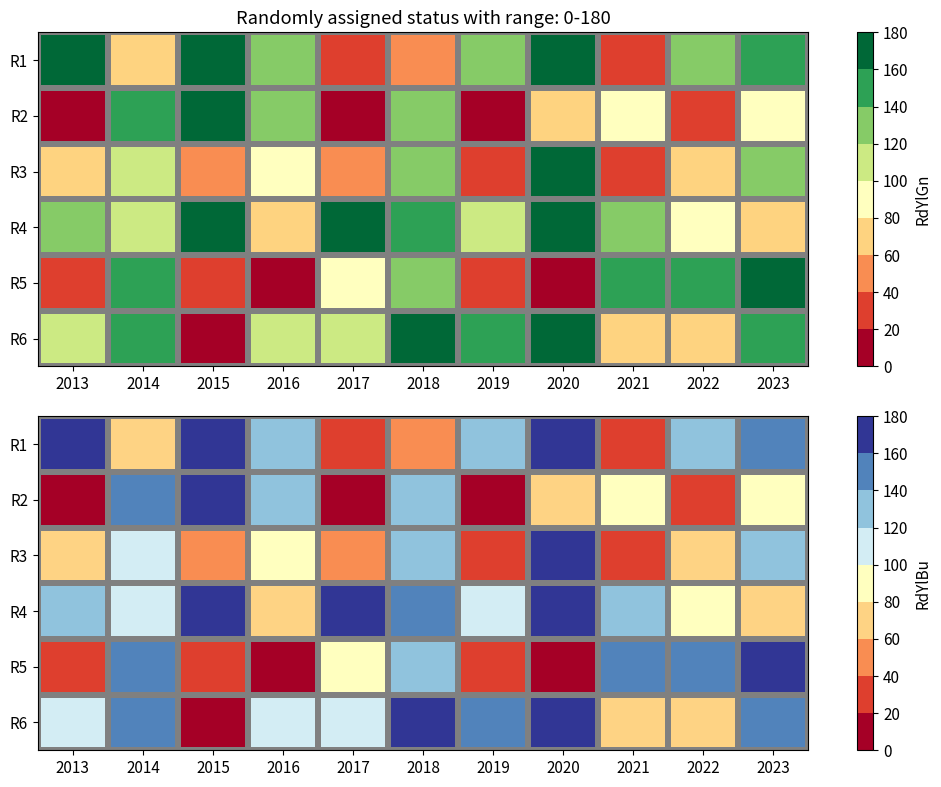

Write the Python code that produced this figure.
"""
This is an example to create a 'stoplight' plot

It'll make a figure with 2 subplots. 
They both have the same data, but use different cmaps. 
Here: 
x-axis = year 
y-axis = 'region' 1-6
c-axis = random value assigned between 0 - 180 (cmin - cmax)
 
"""
# imports
import numpy as np
import matplotlib.pyplot as plt
import matplotlib as mpl

'''
Generate random data which will be used to generate a "stoplight" plot
random numbers span cmin - cmax (0 - 180)
And we will be using 9 bins for the colorbar; 10 edges 
''' 
cmax = 180
cmin = 0 
numbins = 9 

# Create a random array and scale the array 
# This is the value behind each colored square 
# the dimensions here are (number regions, number years)
Cstack = np.random.rand(6, 11) 
Cstack = Cstack * cmax

# And assign some years (or whatever, these will be your x-values)
yr_list = [year for year in range(2013,2024)]
Y = np.ones(np.shape(Cstack))
YRstack = Y*yr_list
del Y

# A list of regions (or whatever, these will be your y-axis labels)
Rlist = {'R1','R2','R3','R4','R5','R6'}

# A lazy formation of y values. Here these rep regions 1-6
# We want to stack region 1 (R1) on the top (so we flipped it)
NC = np.shape(Cstack)[1] 
r = np.arange(1,7)
r = np.flipud(r)
r = r[:,np.newaxis]
Rstack = np.tile(r,(1,NC))
del r 

'''Plotting'''
# colorbar things: set your levels and assign a colormap
# original color bin request was 9, so we're just doing that here. 
levels = np.linspace(cmin,cmax,numbins+1) 
cmap_RYB = plt.get_cmap('RdYlBu', numbins)
cmap_RYG = plt.get_cmap('RdYlGn', numbins)

norm_RYB = mpl.colors.BoundaryNorm(levels, ncolors=cmap_RYB.N, clip=True)
norm_RYG = mpl.colors.BoundaryNorm(levels, ncolors=cmap_RYG.N, clip=True)

plt.close('all')
fs=11
plt.rc('font', size=fs)
height_of_image = 15 
width_of_image = 8 
fig1 = plt.figure(figsize=(height_of_image,width_of_image))
fig1.set_size_inches(height_of_image,width_of_image, forward=False)

axg = plt.subplot2grid((2,3), (0,1), colspan=2) 
axb = plt.subplot2grid((2,3), (1,1), colspan=2) 

# Create the pcolormesh plots (they're the same -- just using diff cmaps)
pcmg = axg.pcolormesh(YRstack, Rstack, Cstack, edgecolors='Grey', linewidths = 4, cmap=cmap_RYG, norm=norm_RYG)   
pcmb = axb.pcolormesh(YRstack, Rstack, Cstack, edgecolors='Grey', linewidths = 4, cmap=cmap_RYB, norm=norm_RYB)   

cbar_g = fig1.colorbar(pcmg)
cbar_g.set_label('RdYlGn')
axg.set_xticks(yr_list)
axg.set_yticks([1,2,3,4,5,6])
axg.set_yticklabels(['R6', 'R5', 'R4', 'R3', 'R2', 'R1'])
string_numbers = [str(num) for num in yr_list]
axg.set_xticklabels(string_numbers)
axg.set_title('Randomly assigned status with range: ' + str(cmin)+'-'+str(cmax))

cbar_b = fig1.colorbar(pcmb)
cbar_b.set_label('RdYlBu')
axb.set_xticks(yr_list)
axb.set_yticks([1,2,3,4,5,6])
axb.set_yticklabels(['R6', 'R5', 'R4', 'R3', 'R2', 'R1'])
string_numbers = [str(num) for num in yr_list]
axb.set_xticklabels(string_numbers)

fig1.tight_layout()
